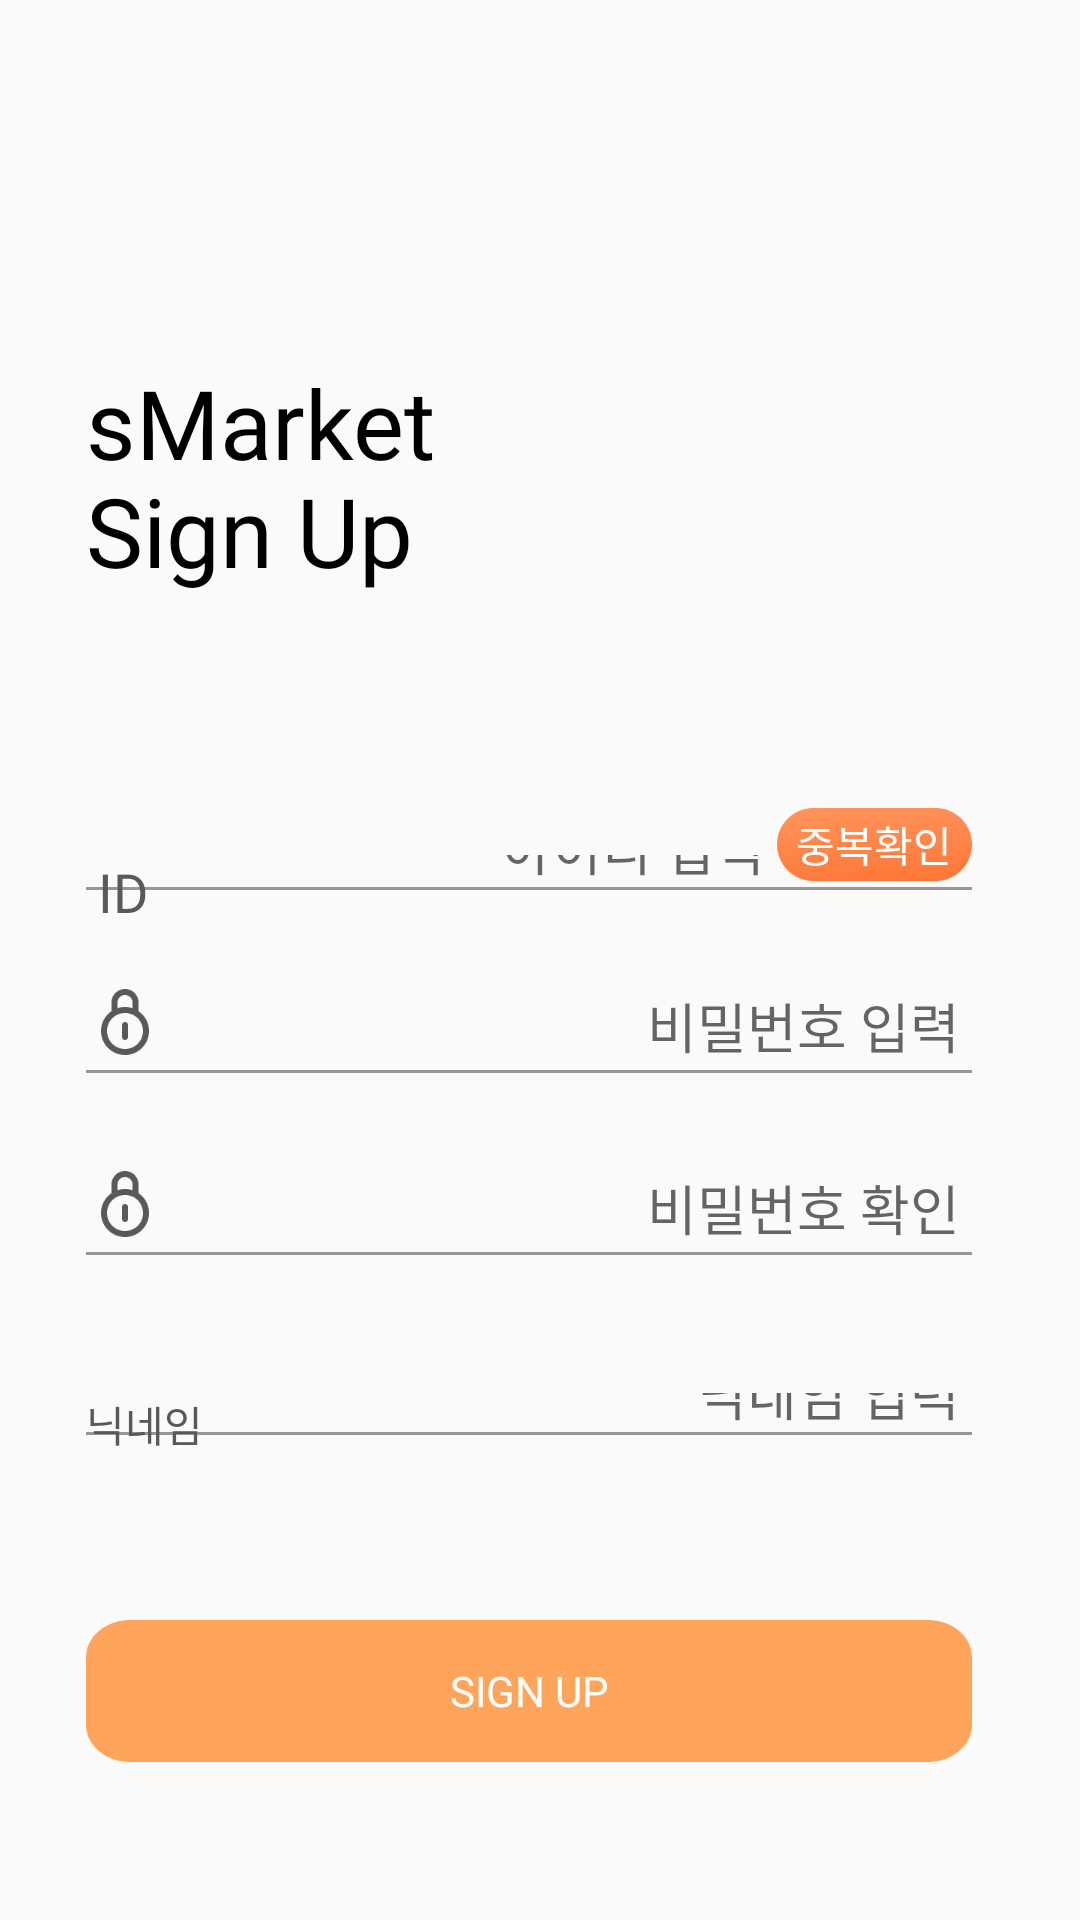

Layout XML and referenced resources for this Android screen:
<!-- AndroidManifest.xml: application theme Theme.SMARKET -->
<!-- res/layout/activity_signup.xml -->
<?xml version="1.0" encoding="utf-8"?>
<androidx.constraintlayout.widget.ConstraintLayout xmlns:android="http://schemas.android.com/apk/res/android"
    xmlns:app="http://schemas.android.com/apk/res-auto"
    xmlns:tools="http://schemas.android.com/tools"
    android:layout_width="match_parent"
    android:layout_height="match_parent"
    tools:context=".signup.SignupActivity">

    <androidx.constraintlayout.widget.Guideline
        android:id="@+id/start_guideline"
        android:layout_width="wrap_content"
        android:layout_height="wrap_content"
        android:orientation="vertical"
        app:layout_constraintGuide_percent="0.08"
        />

    <androidx.constraintlayout.widget.Guideline
        android:id="@+id/end_guideline"
        android:layout_width="wrap_content"
        android:layout_height="wrap_content"
        android:orientation="vertical"
        app:layout_constraintGuide_percent="0.92"
        />

    <TextView
        android:id="@+id/text_sMarket"
        android:layout_width="wrap_content"
        android:layout_height="wrap_content"
        app:layout_constraintStart_toStartOf="@id/start_guideline"
        android:text="@string/sMarket"
        android:textSize="32sp"
        android:fontFamily="@font/notosanskr_medium"
        app:layout_constraintTop_toTopOf="parent"
        app:layout_constraintVertical_bias="0.2"
        app:layout_constraintBottom_toBottomOf="parent"
        android:textColor="@color/black"
        />
    <TextView
        android:id="@+id/text_signup"
        android:layout_width="wrap_content"
        android:layout_height="wrap_content"
        app:layout_constraintStart_toStartOf="@id/start_guideline"
        android:text="@string/signup"
        android:textSize="32sp"
        android:fontFamily="@font/notosanskr_medium"
        app:layout_constraintTop_toTopOf="parent"
        app:layout_constraintVertical_bias="0.26"
        app:layout_constraintBottom_toBottomOf="parent"
        android:textColor="@color/black"
        />

    <View
        android:id="@+id/view_id"
        android:layout_width="0dp"
        android:layout_height="1dp"
        android:background="@color/light_gray"
        app:layout_constraintBottom_toBottomOf="parent"
        app:layout_constraintStart_toStartOf="@id/start_guideline"
        app:layout_constraintTop_toTopOf="parent"
        app:layout_constraintVertical_bias="0.4625"
        app:layout_constraintWidth_percent="0.82"/>

    <View
        android:id="@+id/view_pw"
        android:layout_width="0dp"
        android:layout_height="1dp"
        android:background="@color/light_gray"
        app:layout_constraintBottom_toBottomOf="parent"
        app:layout_constraintStart_toStartOf="@id/start_guideline"
        app:layout_constraintTop_toTopOf="parent"
        app:layout_constraintVertical_bias="0.558"
        app:layout_constraintWidth_percent="0.82"/>

    <View
        android:id="@+id/view_email"
        android:layout_width="0dp"
        android:layout_height="1dp"
        android:background="@color/light_gray"
        app:layout_constraintBottom_toBottomOf="parent"
        app:layout_constraintStart_toStartOf="@id/start_guideline"
        app:layout_constraintTop_toTopOf="parent"
        app:layout_constraintVertical_bias="0.653"
        app:layout_constraintWidth_percent="0.82"/>

    <View
        android:id="@+id/view_nickname"
        android:layout_width="0dp"
        android:layout_height="1dp"
        android:background="@color/light_gray"
        app:layout_constraintBottom_toBottomOf="parent"
        app:layout_constraintStart_toStartOf="@id/start_guideline"
        app:layout_constraintTop_toTopOf="parent"
        app:layout_constraintVertical_bias="0.747"
        app:layout_constraintWidth_percent="0.82"/>

    <TextView
        android:id="@+id/text_id"
        android:layout_width="24dp"
        android:layout_height="wrap_content"
        app:layout_constraintStart_toStartOf="@id/start_guideline"
        app:layout_constraintBottom_toTopOf="@id/view_id"
        android:textSize="18sp"
        android:textColor="@color/dark_gray"
        android:text="@string/id"
        android:fontFamily="@font/notosanskr_medium"
        android:layout_marginStart="4dp"
        android:layout_marginBottom="-14dp"
        />

    <ImageView
        android:id="@+id/image_pw"
        android:layout_width="24dp"
        android:layout_height="24dp"
        android:scaleType="centerCrop"
        android:src="@drawable/pw"
        app:layout_constraintStart_toStartOf="@id/start_guideline"
        app:layout_constraintBottom_toTopOf="@id/view_pw"
        android:layout_marginStart="1dp"
        android:layout_marginBottom="4dp"
        />

    <ImageView
        android:id="@+id/image_email"
        android:layout_width="24dp"
        android:layout_height="24dp"
        android:scaleType="centerCrop"
        android:src="@drawable/pw"
        app:layout_constraintStart_toStartOf="@id/start_guideline"
        app:layout_constraintBottom_toTopOf="@id/view_email"
        android:layout_marginStart="1dp"
        android:layout_marginBottom="4dp"
        />

    <TextView
        android:id="@+id/text_nickname"
        android:layout_width="39dp"
        android:layout_height="wrap_content"
        app:layout_constraintStart_toStartOf="@id/start_guideline"
        app:layout_constraintBottom_toTopOf="@id/view_nickname"
        android:textSize="14sp"
        android:layout_marginBottom="-8dp"
        android:textColor="@color/dark_gray"
        android:text="@string/nickname"
        android:fontFamily="@font/notosanskr_medium"
        />


    <EditText
        android:id="@+id/edit_id"
        android:layout_width="0dp"
        android:layout_height="0dp"
        app:layout_constraintTop_toTopOf="@id/text_id"
        app:layout_constraintBottom_toTopOf="@id/view_id"
        app:layout_constraintStart_toEndOf="@id/text_id"
        app:layout_constraintEnd_toStartOf="@id/btn_redundancy"
        android:layout_marginEnd="4dp"
        android:background="@null"
        android:gravity="end|bottom"
        android:inputType="text"
        android:hint="아이디 입력"
        />

    <EditText
        android:id="@+id/edit_pw"
        android:layout_width="0dp"
        android:layout_height="0dp"
        app:layout_constraintTop_toTopOf="@id/image_pw"
        app:layout_constraintBottom_toTopOf="@id/view_pw"
        app:layout_constraintStart_toEndOf="@id/image_pw"
        app:layout_constraintEnd_toEndOf="@id/view_pw"
        android:layout_marginEnd="4dp"
        android:background="@null"
        android:gravity="end"
        android:inputType="textPassword"
        android:hint="비밀번호 입력"
        />

    <EditText
        android:id="@+id/edit_pw_check"
        android:layout_width="0dp"
        android:layout_height="0dp"
        app:layout_constraintTop_toTopOf="@id/image_email"
        app:layout_constraintBottom_toTopOf="@id/view_email"
        app:layout_constraintStart_toEndOf="@id/image_email"
        app:layout_constraintEnd_toEndOf="@id/view_email"
        android:layout_marginEnd="4dp"
        android:background="@null"
        android:gravity="end"
        android:inputType="textPassword"
        android:hint="비밀번호 확인"
        />


    <EditText
        android:id="@+id/edit_nickname"
        android:layout_width="0dp"
        android:layout_height="0dp"
        app:layout_constraintTop_toTopOf="@id/text_nickname"
        app:layout_constraintBottom_toTopOf="@id/view_nickname"
        app:layout_constraintStart_toEndOf="@id/text_nickname"
        app:layout_constraintEnd_toEndOf="@id/view_nickname"
        android:layout_marginEnd="4dp"
        android:background="@null"
        android:gravity="end|bottom"
        android:inputType="text"
        android:hint="닉네임 입력"
        />

    <Button
        android:id="@+id/btn_redundancy"
        android:layout_width="0dp"
        android:layout_height="0dp"
        app:layout_constraintWidth_percent="0.181"
        app:layout_constraintHeight_percent="0.038"
        app:layout_constraintEnd_toEndOf="@id/view_id"
        app:layout_constraintBottom_toTopOf="@id/view_id"
        android:background="@drawable/redundancy"
        android:text="@string/redundancy"
        android:textSize="14sp"
        android:textColor="@color/white"
        android:layout_marginBottom="2dp"
        />

    <TextView
        android:id="@+id/check_id"
        android:layout_width="wrap_content"
        android:layout_height="wrap_content"
        android:textSize="12sp"
        app:layout_constraintTop_toBottomOf="@id/view_id"
        app:layout_constraintStart_toStartOf="@id/view_id"
        android:text="영문과 숫자가 섞인 5~12자를 입력해주세요."
        android:layout_margin="2dp"
        android:textColor="#FF0000"
        android:visibility="invisible"
        />

    <TextView
        android:id="@+id/check_pw_reg"
        android:layout_width="wrap_content"
        android:layout_height="wrap_content"
        android:textSize="12sp"
        app:layout_constraintTop_toBottomOf="@id/view_pw"
        app:layout_constraintStart_toStartOf="@id/view_pw"
        android:text="영문과 숫자가 섞인 8~15자를 입력해주세요."
        android:layout_margin="2dp"
        android:textColor="#FF0000"
        android:visibility="invisible"
        />

    <TextView
        android:id="@+id/check_pw"
        android:layout_width="wrap_content"
        android:layout_height="wrap_content"
        android:textSize="12sp"
        app:layout_constraintTop_toBottomOf="@id/view_email"
        app:layout_constraintStart_toStartOf="@id/view_email"
        android:text="비밀번호가 일치하지 않습니다."
        android:layout_margin="2dp"
        android:textColor="#FF0000"
        android:visibility="invisible"
        />

    <Button
        android:id="@+id/btn_singup"
        android:layout_width="0dp"
        android:layout_height="0dp"
        android:background="@drawable/login"
        android:fontFamily="@font/notosanskr_medium"
        android:text="@string/signup"
        android:textColor="@color/white"
        android:textSize="14sp"
        app:layout_constraintBottom_toBottomOf="parent"
        app:layout_constraintHeight_percent="0.074"
        app:layout_constraintStart_toStartOf="@id/start_guideline"
        app:layout_constraintTop_toTopOf="parent"
        app:layout_constraintVertical_bias="0.911"
        app:layout_constraintWidth_percent="0.82" />

</androidx.constraintlayout.widget.ConstraintLayout>
<!-- resources referenced by this layout -->
<resources>
  <color name="black">#FF000000</color>
  <color name="dark_gray">#595959</color>
  <color name="light_gray">#979797</color>
  <color name="white">#FFFFFFFF</color>
  <!-- drawable login: png bitmap (drawable, 3464 bytes) -->
  <!-- drawable pw: png bitmap (drawable, 2208 bytes) -->
  <!-- drawable redundancy: png bitmap (drawable, 22336 bytes) -->
  <string name="id">ID</string>
  <string name="nickname">닉네임</string>
  <string name="redundancy">중복확인</string>
  <string name="sMarket">sMarket</string>
  <string name="signup">Sign Up</string>
  <style name="Theme.SMARKET" parent="Theme.AppCompat.DayNight.NoActionBar">
          
          <item name="colorPrimary">@color/main_color</item>
          <item name="colorPrimaryVariant">@color/purple_700</item>
          <item name="colorOnPrimary">@color/white</item>
          
          <item name="colorSecondary">@color/teal_200</item>
          <item name="colorSecondaryVariant">@color/teal_700</item>
          <item name="colorOnSecondary">@color/black</item>
          
          <item name="android:statusBarColor">@color/main_color</item>
          <item name="android:navigationBarColor">@color/white</item>
          
      </style>
  <color name="main_color">#FFA45B</color>
  <color name="purple_700">#FF3700B3</color>
  <color name="teal_200">#FF03DAC5</color>
  <color name="teal_700">#FF018786</color>
</resources>
